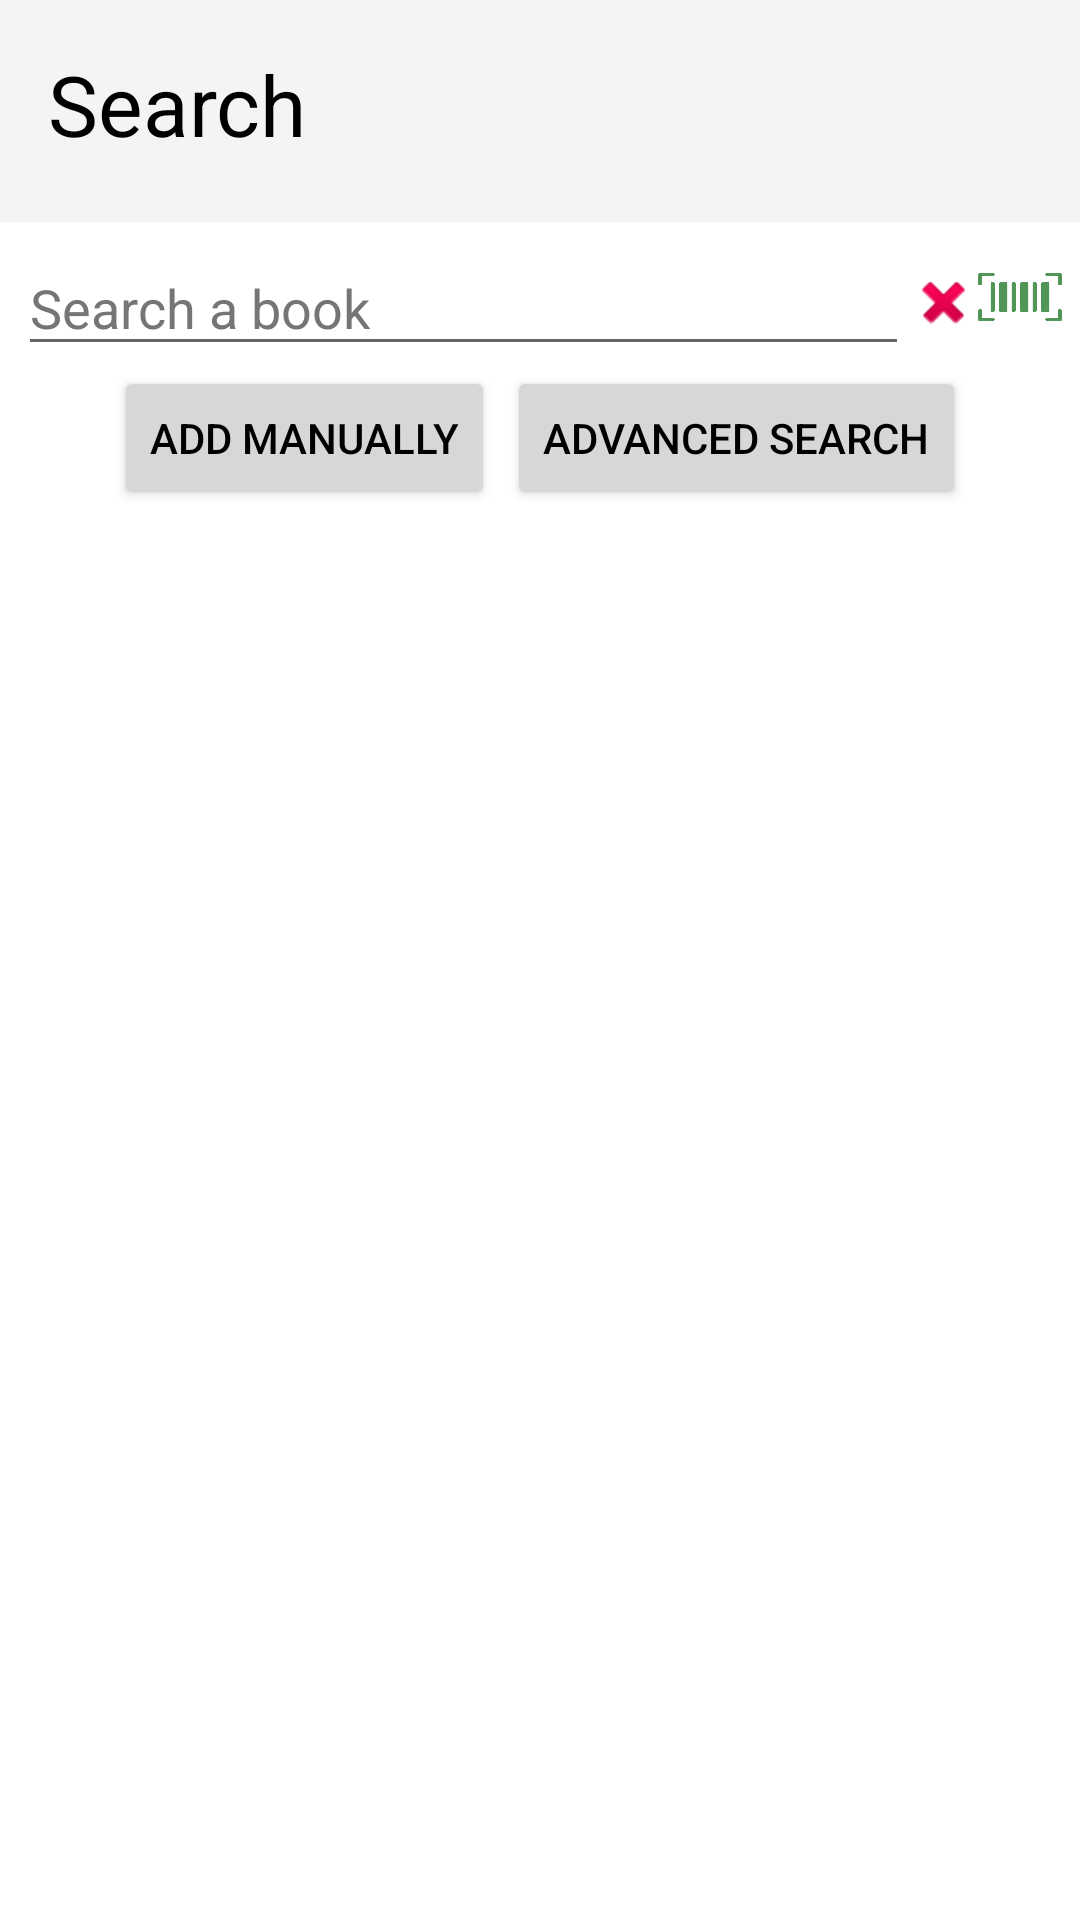

The Android layout XML behind this screen, and the referenced resources:
<!-- AndroidManifest.xml: application theme Theme.BookCita.NoActionBar -->
<!-- res/layout/fragment_rechercher.xml -->
<?xml version="1.0" encoding="utf-8"?>
<FrameLayout xmlns:android="http://schemas.android.com/apk/res/android"
    xmlns:app="http://schemas.android.com/apk/res-auto"
    xmlns:tools="http://schemas.android.com/tools"
    android:layout_width="match_parent"
    android:layout_height="match_parent"
    android:scrollbarStyle="outsideInset"
    tools:context=".fragment.RechercherFragment">

    
    <RelativeLayout
        android:layout_width="match_parent"
        android:layout_height="match_parent">

        <androidx.constraintlayout.widget.ConstraintLayout
            android:id="@+id/headerR"
            android:layout_width="match_parent"
            android:layout_height="wrap_content">

            <ImageView
                android:id="@+id/imageView8R"
                android:layout_width="match_parent"
                android:layout_height="wrap_content"
                android:background="@color/greige"
                app:layout_constraintStart_toStartOf="parent"
                app:layout_constraintTop_toTopOf="parent"
                app:srcCompat="@drawable/titre_barre_top" />

            <TextView
                android:id="@+id/tvTitreEcranR"
                android:layout_width="wrap_content"
                android:layout_height="wrap_content"
                android:layout_marginStart="16dp"
                android:layout_marginTop="16dp"
                android:text="@string/search"
                android:textColor="@color/black"
                android:textSize="28sp"
                app:layout_constraintStart_toStartOf="parent"
                app:layout_constraintTop_toTopOf="parent" />

        </androidx.constraintlayout.widget.ConstraintLayout>

        <androidx.constraintlayout.widget.ConstraintLayout
            android:layout_width="match_parent"
            android:layout_height="match_parent"
            android:layout_below="@id/headerR">


            <LinearLayout
                android:id="@+id/linearLayout"
                android:layout_width="0dp"
                android:layout_height="0dp"
                android:orientation="vertical"
                android:padding="6dp"
                app:layout_constraintBottom_toBottomOf="parent"
                app:layout_constraintEnd_toEndOf="parent"
                app:layout_constraintStart_toStartOf="parent"
                app:layout_constraintTop_toTopOf="parent">

                <LinearLayout
                    android:layout_width="match_parent"
                    android:layout_height="wrap_content"
                    android:orientation="horizontal">


                    <EditText
                        android:id="@+id/etKeyword"
                        android:layout_width="260dp"
                        android:layout_height="42dp"
                        android:layout_weight="1"
                        android:ems="10"
                        android:hint="@string/search_a_book"
                        android:imeOptions="actionDone"
                        android:inputType="text"
                        android:textColorHint="#757575"
                        tools:ignore="TouchTargetSizeCheck" />

                    <Button
                        android:id="@+id/btnClearText"
                        android:layout_width="23dp"
                        android:layout_height="23dp"
                        android:layout_gravity="center_vertical"
                        android:layout_weight="0"
                        android:background="@android:drawable/ic_delete"
                        tools:ignore="SpeakableTextPresentCheck,TouchTargetSizeCheck" />

                    <Button
                        android:id="@+id/btnRechScanISBN"
                        style="@style/FirebaseUI.VerifyPhoneButton"
                        android:layout_width="28dp"
                        android:layout_height="20dp"
                        android:layout_gravity="center_vertical"
                        android:layout_weight="0"
                        android:background="@drawable/barcode"
                        android:textStyle="bold"
                        tools:ignore="SpeakableTextPresentCheck" />

                </LinearLayout>

                <LinearLayout
                    android:layout_width="match_parent"
                    android:layout_height="wrap_content"
                    android:layout_weight="0"
                    android:gravity="center"
                    android:orientation="horizontal">

                    <Button
                        android:id="@+id/btnAjoutManuelLivre"
                        android:layout_width="wrap_content"
                        android:layout_height="wrap_content"
                        android:layout_gravity="center"
                        android:text="@string/add_manually"
                        android:textColor="@color/black" />

                    <Button
                        android:id="@+id/btnRechAvancee"
                        android:layout_width="wrap_content"
                        android:layout_height="wrap_content"
                        android:layout_marginLeft="4dp"
                        android:layout_weight="0"
                        android:text="@string/advanced_search"
                        android:textColor="@color/black" />
                </LinearLayout>

                <androidx.recyclerview.widget.RecyclerView
                    android:id="@+id/rvBookByKeyword"
                    android:layout_width="match_parent"
                    android:layout_height="wrap_content" />

            </LinearLayout>

        </androidx.constraintlayout.widget.ConstraintLayout>

    </RelativeLayout>

</FrameLayout>
<!-- resources referenced by this layout -->
<resources>
  <color name="black">#FF000000</color>
  <color name="greige">#F5F3F3</color>
  <!-- drawable barcode: png bitmap (drawable, 13711 bytes) -->
  <!-- drawable titre_barre_top (drawable) -->
  <?xml version="1.0" encoding="utf-8"?>
  <shape xmlns:android="http://schemas.android.com/apk/res/android"
      android:shape="rectangle"
      >
      <solid android:color="@color/greige" />
      <size android:width="415dp" android:height="74dp"/>
  </shape>
  <string name="add_manually">Add manually</string>
  <string name="advanced_search">Advanced search</string>
  <string name="search">Search</string>
  <string name="search_a_book">Search a book</string>
  <style name="Theme.BookCita.NoActionBar">
          <item name="windowActionBar">false</item>
          <item name="windowNoTitle">true</item>
          <item name="android:statusBarColor" tools:targetApi="l">@android:color/transparent</item>
      </style>
</resources>
